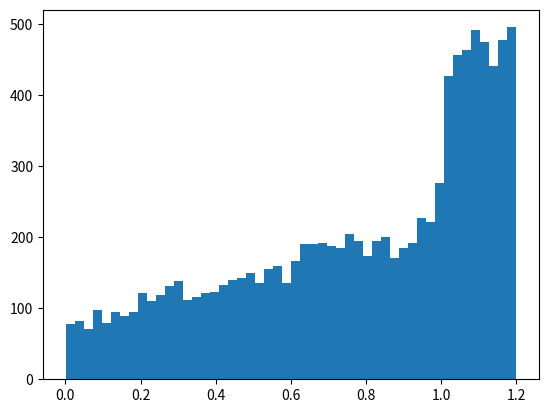

Write the Python code that produced this figure.
import numpy as np
from scipy.interpolate import interp1d


class RedshiftSampler(object):
    def __init__(self):
        self.sampler = None

    def sample(self, size=1):
        uniforms = np.random.random(size=size)
        if self.sampler is None:
            self.get_sampler()
        return self.sampler(uniforms)

    def get_sampler(self):
        zs = np.linspace(0, 1.2, 10000)

        # These are the rates from the SNANA input files.
        # DNDZ:  POWERLAW2  2.60E-5  1.5  0.0 1.0  # R0(1+z)^Beta Zmin-Zmax
        # DNDZ:  POWERLAW2  7.35E-5  0.0  1.0 2.0
        zlo = zs < 1
        pdf = zlo * 2.6e-5 * (1 + zs) ** 1.5 + (1 - zlo) * 7.35e-5 * (1 + zs)

        # Note you can do the power law analytically, but I don't know the final form
        # of the redshift rate function, so will just do it numerically for now
        cdf = pdf.cumsum()
        cdf = cdf / cdf.max()
        self.sampler = interp1d(cdf, zs)



if __name__ == "__main__":
    redshifts = RedshiftSampler()
    zs = redshifts.sample(size=10000)
    import matplotlib.pyplot as plt
    plt.hist(zs, 50)
    plt.show()